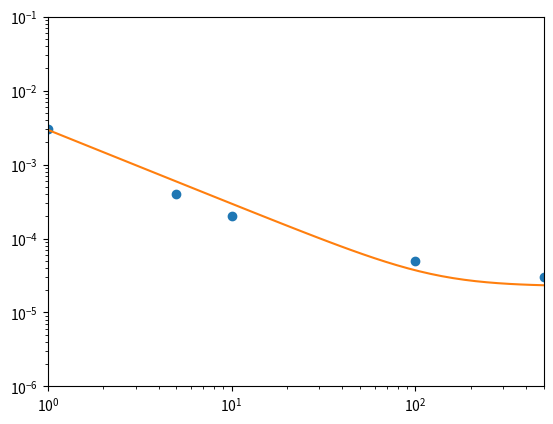

This figure's Python source:
import numpy as np
import matplotlib.pyplot as plt
from scipy.optimize import curve_fit

sig_ptovpt2 = np.array(
    [[1, 3e-3],
    [5, 4e-4],
    [10, 2.e-4],
    [100, 5e-5],
    [500, 3e-5]]
)

x = np.logspace(0, 3)
dx = sig_ptovpt2[:, 0]
dy = sig_ptovpt2[:, 1]
plt.loglog(dx, dy, "o")
plt.gca().set_xlim([1, 500.])
plt.gca().set_ylim([1e-6,1e-1])

def func(x, a, b):
    return np.sqrt( a ** 2 + (b / x) ** 2)

popt, pcov = curve_fit(func, dx, dy)

def fitted_func(x):
    return func(x, *popt)

plt.plot(x, fitted_func(x))

plt.show()
